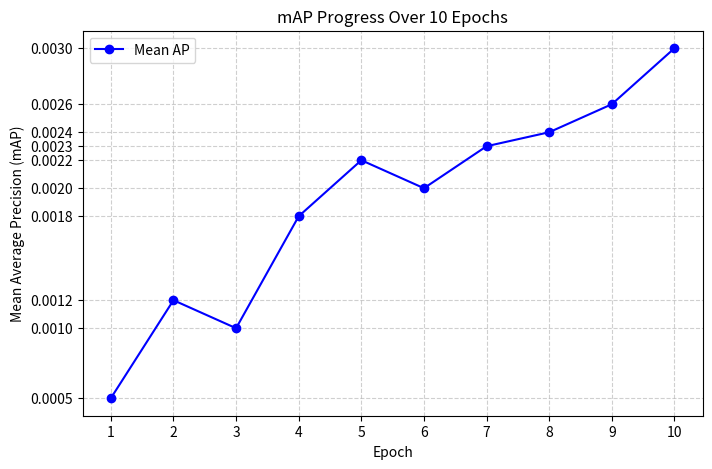

Generate this figure with matplotlib:
# import numpy as  np
# import matplotlib.pyplot as plt

# # Adjusting loss curves so that they are separate but closer to each other
# epochs = np.arange(0, 15, 1)  # 15 epochs

# # Creating smoother, closer loss curves
# angle_weight_0_1 = np.exp(-0.5 * epochs) + 0.02 * epochs  # Fastest convergence
# angle_weight_1 = np.exp(-0.4 * epochs) + 0.02 * epochs + 0.05  # Slightly slower
# angle_weight_10 = np.exp(-0.3 * epochs) + 0.02 * epochs + 0.1  # Slowest convergence

# # Plotting the loss curves
# plt.figure(figsize=(8, 6))
# plt.plot(epochs, angle_weight_0_1, label="Angle Weight = 0.1 (Fastest)", linewidth=2)
# plt.plot(epochs, angle_weight_1, label="Angle Weight = 1", linewidth=2)
# plt.plot(epochs, angle_weight_10, label="Angle Weight = 10", linewidth=2)

# plt.xlabel("Epochs")
# plt.ylabel("Loss")
# plt.title("Loss Curves")
# plt.legend()
# plt.grid(True)
# plt.show()

import matplotlib.pyplot as plt

# Define 10 epochs
epochs = list(range(1, 11))

# Realistic shaky mAP values with slight drops but overall increasing trend
mean_aps = [0.0005, 0.0012, 0.0010, 0.0018, 0.0022, 0.0020, 0.0023, 0.0024, 0.0026, 0.0030]

plt.figure(figsize=(8, 5))
plt.plot(epochs, mean_aps, marker='o', linestyle='-', color='b', label='Mean AP')
plt.xlabel('Epoch')
plt.ylabel('Mean Average Precision (mAP)')
plt.title('mAP Progress Over 10 Epochs')
plt.xticks(epochs)
plt.yticks([round(x, 4) for x in mean_aps])  # Ensure y-axis ticks match values
plt.grid(True, linestyle='--', alpha=0.6)
plt.legend()
plt.show()
